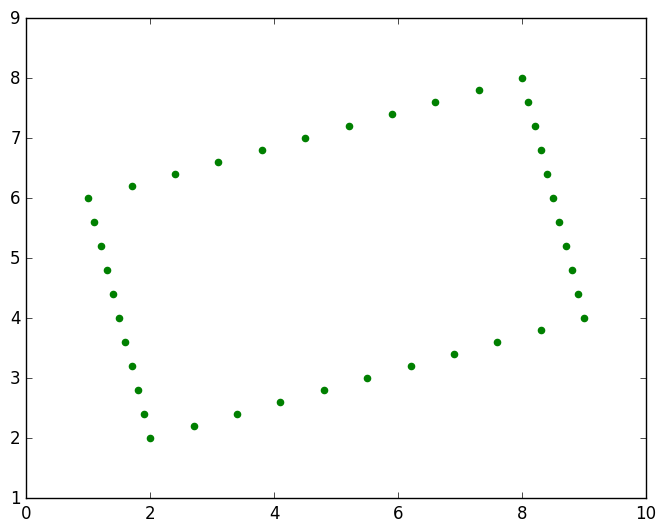

Reproduce this figure in Python.
from os import supports_effective_ids
from matplotlib import style
import matplotlib.pyplot as plt
import numpy as np
import random as rand

samples = 40

plt.style.use('classic')
x = np.zeros(40)
y = np.zeros(40)

for i in range (10):
    x[i] = 1+7*i/10
    y[i] = 6 + 2*i/10

for i in range (10):
    x[i+10] = 8+i/10
    y[i+10] = 8 - 4*i/10

for i in range (10):
    x[i+20] = 9 - 7*i/10
    y[i+20] = 4 - 2*i/10

for i in range (10):
    x[i+30] = 2 - i/10
    y[i+30] = 2 + 4*i/10

print(x)
print(y)

#Plot
fig1, ax1 = plt.subplots()

ax1.scatter(x, y, color='g')

#plt.show()

plt.savefig("quadrado.png")